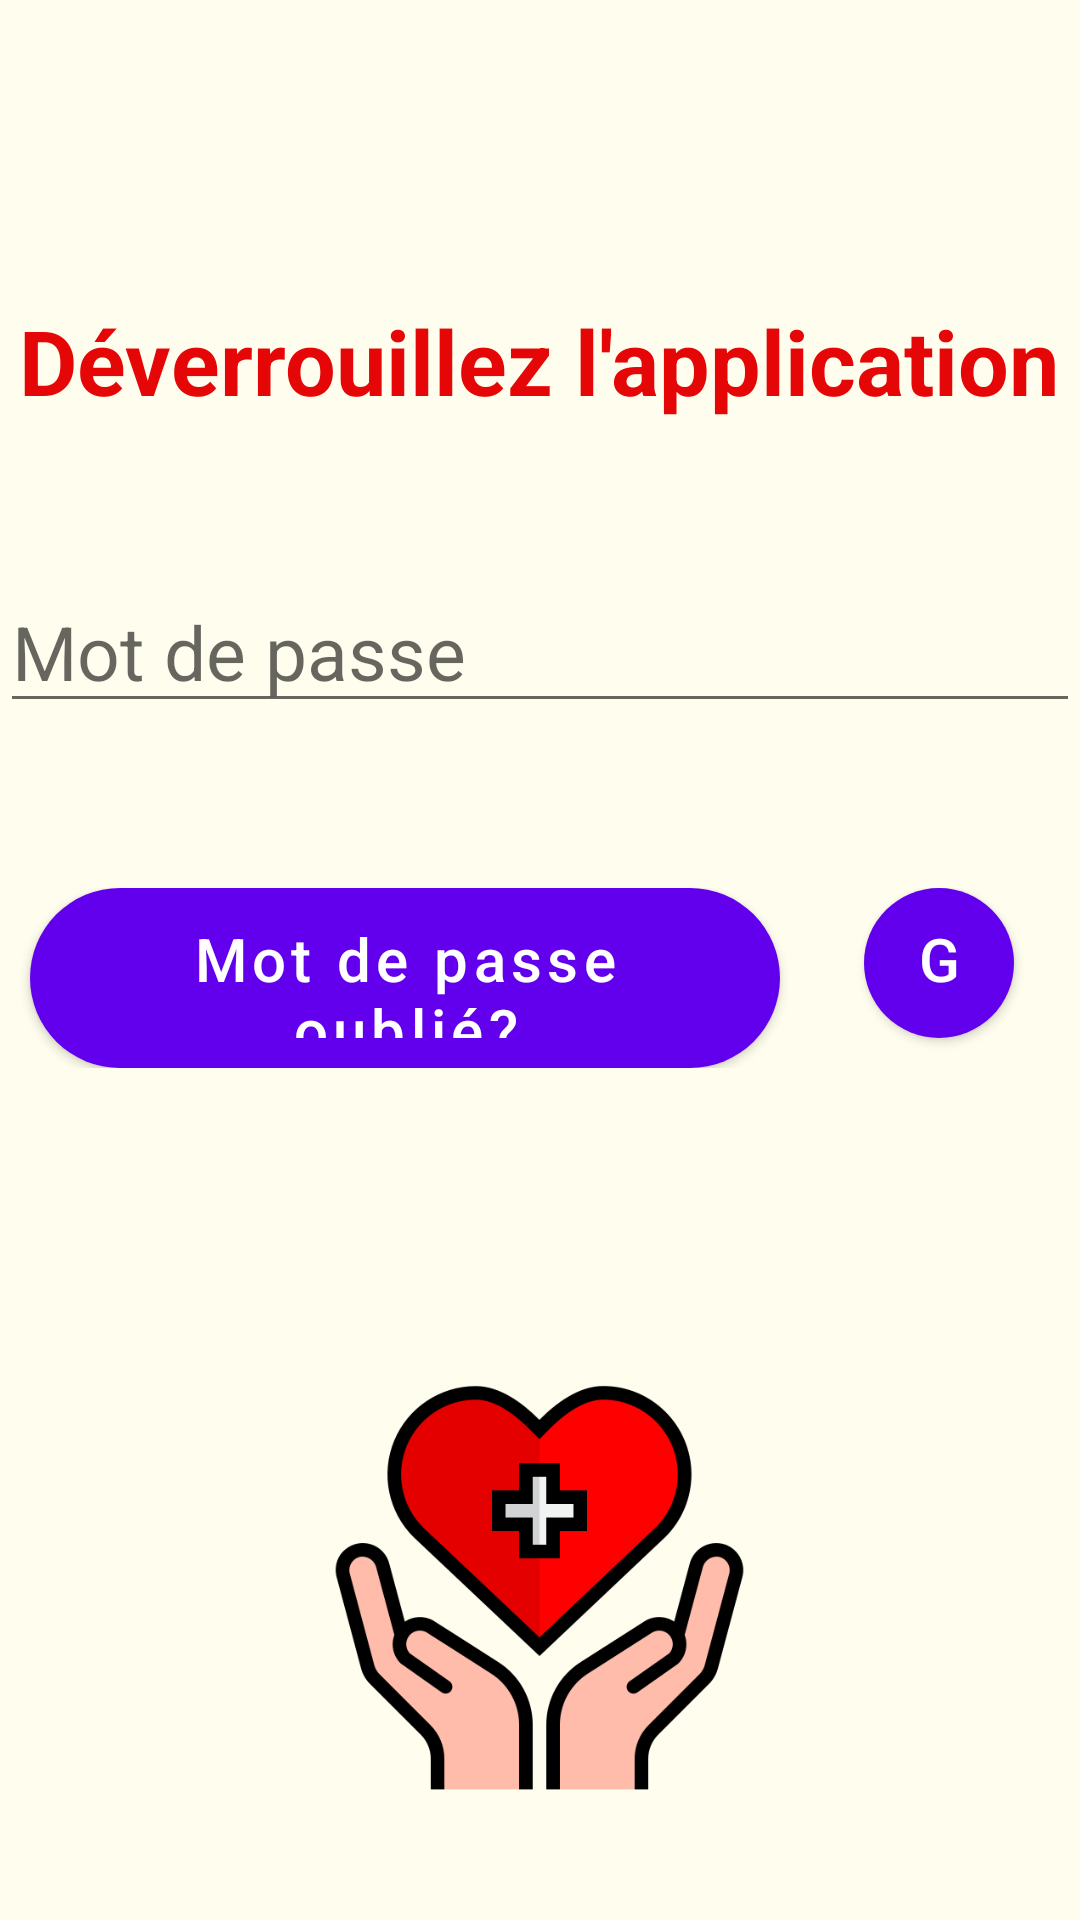

Produce the Android XML layout that renders to this screen, including the resource entries it uses.
<!-- AndroidManifest.xml: application theme AppTheme -->
<!-- res/layout/activity_home_page.xml -->
<?xml version="1.0" encoding="utf-8"?>
<RelativeLayout   xmlns:android="http://schemas.android.com/apk/res/android"
    android:background="#FFFEEE"
    xmlns:app="http://schemas.android.com/apk/res-auto"
    xmlns:tools="http://schemas.android.com/tools"
    android:id="@+id/home_page_activity"
    android:layout_height="fill_parent"
    android:layout_width="fill_parent"
    android:orientation="vertical">




    <TextView
        android:id="@+id/title"
        android:layout_width="wrap_content"
        android:layout_height="wrap_content"
        android:layout_centerHorizontal="true"
        android:text="Déverrouillez l'application"
        android:textStyle="bold"
        android:textColor="#E50707"
        android:textSize="30sp"
        android:layout_marginTop="100dp"
        ></TextView>


    <EditText
        android:id="@+id/mdp"
        android:layout_width="fill_parent"
        android:layout_height="wrap_content"
        android:layout_below="@id/title"
        android:layout_marginTop="50dp"
        android:hint="@string/mdp"
        android:inputType="textPassword"
        android:textSize="25sp"></EditText>

    <LinearLayout
        android:id="@+id/linear"
        android:layout_width="match_parent"
        android:layout_height="wrap_content"
        android:layout_below="@+id/mdp"
        android:layout_marginTop="55dp">

        <Button
            android:id="@+id/forgotPass"
            android:layout_width="250dp"
            android:layout_height="60dp"
            android:layout_marginStart="10dp"
            android:layout_marginEnd="8dp"
            android:background="@drawable/custom_button2"
            android:text="Mot de passe oublié?"
            android:textAllCaps="false"
            android:textColor="#FFFFFF"
            android:textSize="20sp"></Button>

        <Button
            android:id="@+id/Ok"
            android:layout_width="50dp"
            android:layout_height="50dp"
            android:layout_marginStart="20dp"
            android:layout_marginEnd="8dp"
            android:background="@drawable/custom_button"
            android:onClick="goToChoiceScreen"
            android:text="GO"
            android:textAllCaps="false"
            android:textColor="#FFFFFF"
            android:textSize="20sp" />
    </LinearLayout>
    <ProgressBar
        android:id="@+id/ProgressBar2"
        android:layout_width="wrap_content"
        android:layout_height="wrap_content"
        android:layout_below="@id/linear"
        android:layout_centerHorizontal="true"
        android:visibility="invisible" />

     <ImageView
        android:id="@+id/image"
        android:layout_width="233dp"
        android:layout_height="145dp"
        android:layout_below="@id/linear"
        android:layout_centerHorizontal="true"
        android:layout_marginTop="100dp"
        android:src="@drawable/charity" />

    
</RelativeLayout>
<!-- resources referenced by this layout -->
<resources>
  <!-- drawable charity: png bitmap (drawable, 28716 bytes) -->
  <!-- drawable custom_button (drawable) -->
  <?xml version="1.0" encoding="utf-8"?>
  <shape xmlns:android="http://schemas.android.com/apk/res/android" android:shape="rectangle">
  
      <solid android:color="#E50707"/>
      <corners android:radius="999dp"/>
  </shape>
  <!-- drawable custom_button2 (drawable) -->
  <?xml version="1.0" encoding="utf-8"?>
  <shape xmlns:android="http://schemas.android.com/apk/res/android" android:shape="rectangle">
      <solid android:color="#E50707"/>
      
      <corners android:radius="50dp"/>
  </shape>
  <string name="mdp">Mot de passe</string>
</resources>
